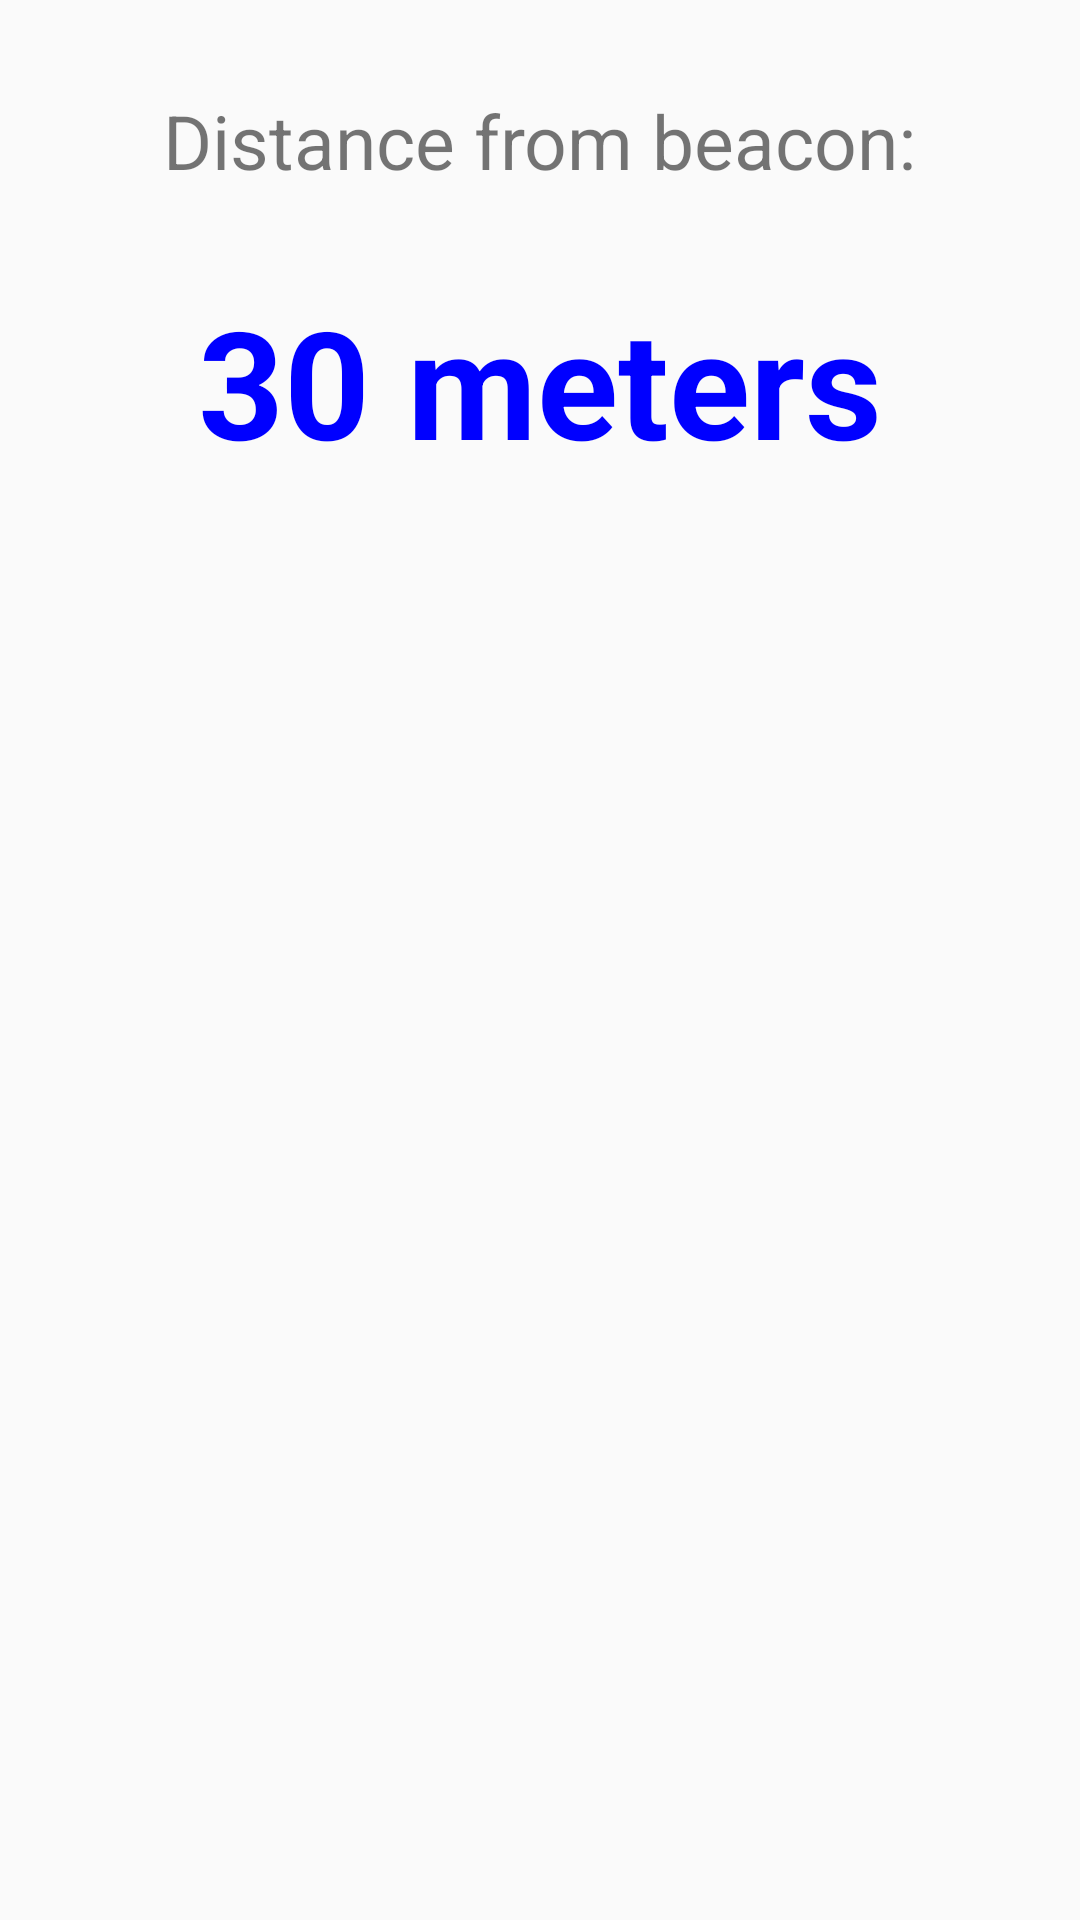

Layout XML and referenced resources for this Android screen:
<!-- AndroidManifest.xml: application theme AppTheme -->
<!-- res/layout/activity_main.xml -->
<RelativeLayout xmlns:android="http://schemas.android.com/apk/res/android"
    xmlns:tools="http://schemas.android.com/tools"
    android:layout_width="match_parent"
    android:layout_height="match_parent"
    android:paddingBottom="@dimen/activity_vertical_margin"
    android:paddingLeft="@dimen/activity_horizontal_margin"
    android:paddingRight="@dimen/activity_horizontal_margin"
    android:paddingTop="@dimen/activity_vertical_margin"
    tools:context=".MainActivity">

    <TextView
        android:id="@+id/tvMessage"
        android:layout_width="wrap_content"
        android:layout_height="wrap_content"
        android:layout_alignParentTop="true"
        android:layout_centerHorizontal="true"
        android:layout_marginTop="30dp"
        android:text="Distance from beacon:"
        android:textSize="25dp"
        android:typeface="normal" />

    <TextView
        android:id="@+id/tvDistance"
        android:layout_width="wrap_content"
        android:layout_height="wrap_content"
        android:layout_below="@+id/tvMessage"
        android:layout_centerHorizontal="true"
        android:layout_marginTop="30dp"
        android:text="30 meters"
        android:textColor="@color/beacon_distance"
        android:textSize="50dp"
        android:textStyle="bold" />
</RelativeLayout>
<!-- resources referenced by this layout -->
<resources>
  <color name="beacon_distance">#0000ff</color>
  <style name="AppTheme" parent="android:Theme.Holo.Light.DarkActionBar">
          
      </style>
</resources>
